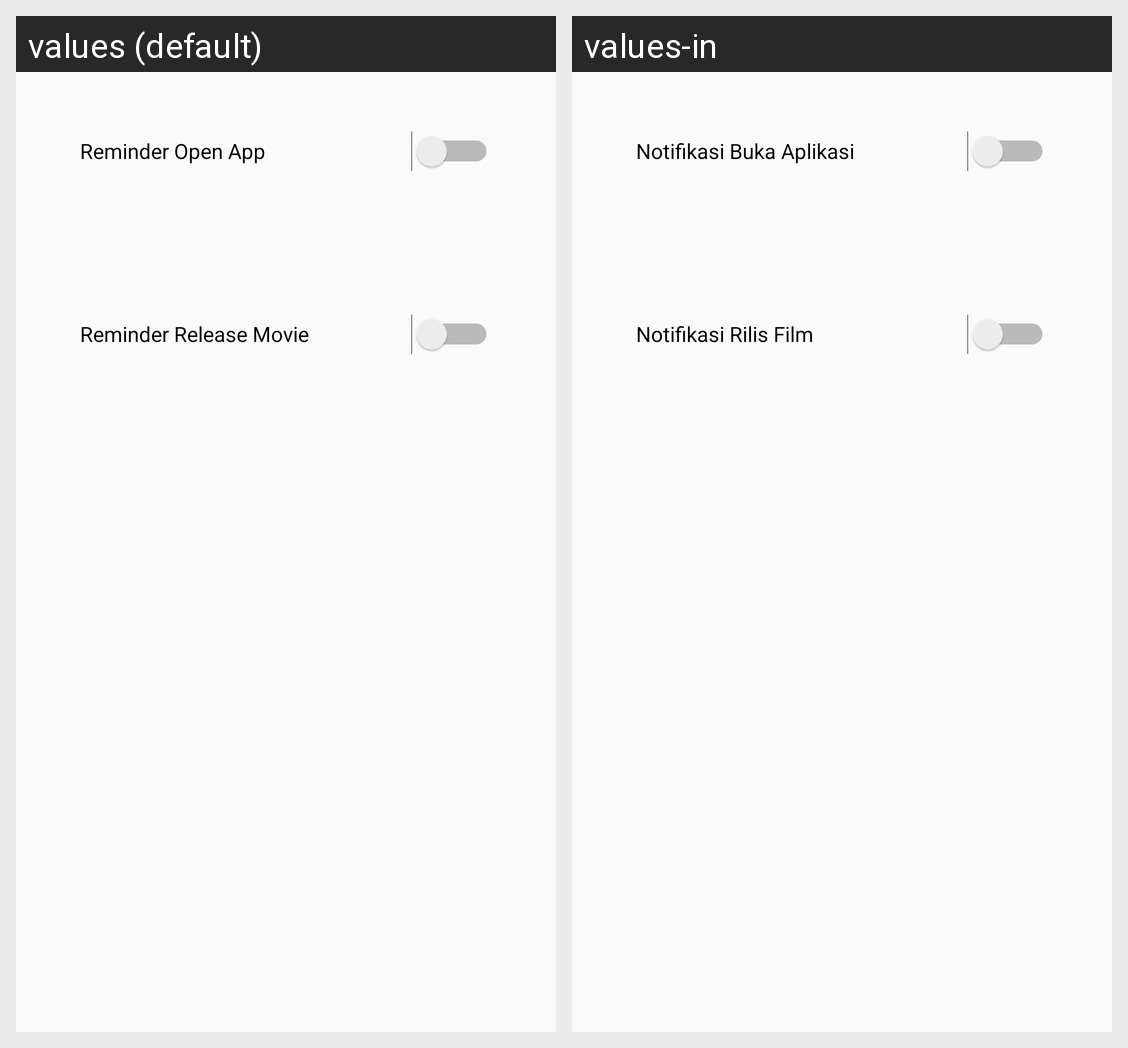

Translations of the strings shown on this Android screen, per locale in the grid:
Android screen res/layout/activity_setting.xml rendered under 2 locales, left to right: values (default), values-in. Device: Nexus 5 (rendered at 1080×1920; each locale shown at half size, 540×960, under a caption strip naming it); theme AppTheme.
Strings drawn on this screen, with the default value and each locale's value (text and hints the layout hard-codes, and strings that could not be matched under every locale, appear in the picture but are not listed):

reminder_open_app
  values: Reminder Open App
  values-in: Notifikasi Buka Aplikasi

reminder_release_movie
  values: Reminder Release Movie
  values-in: Notifikasi Rilis Film
